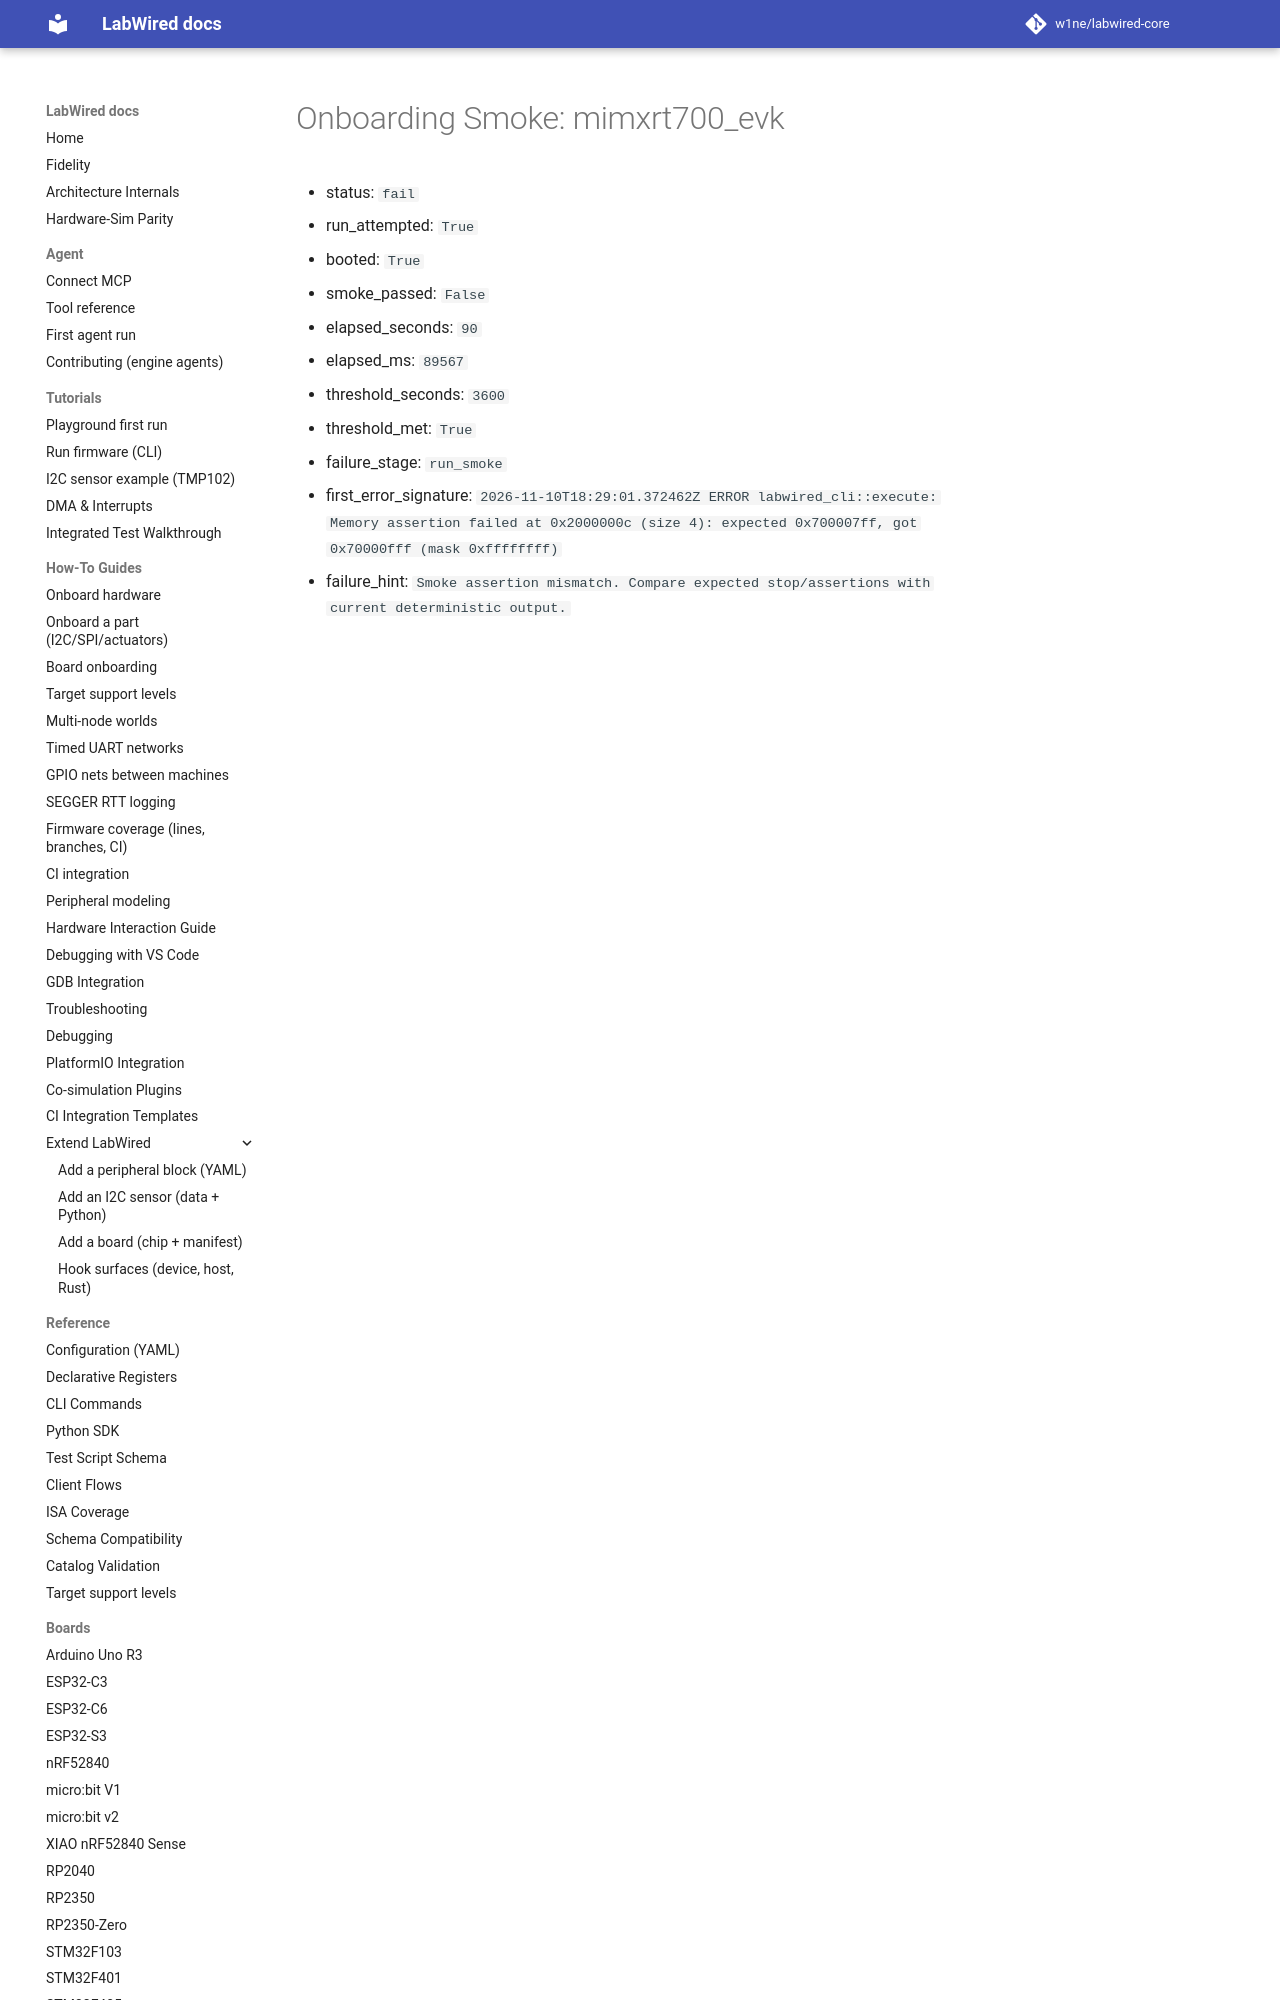

repository: w1ne/labwired-core · page: coverage/renode-onboarding/attempt-history/mimxrt700_evk/2026-11-10-nested-priority-pass-bitmap-failure/metrics/onboarding-summary/index.html · generator: mkdocs

# Onboarding Smoke: mimxrt700_evk

- status: `fail`
- run_attempted: `True`
- booted: `True`
- smoke_passed: `False`
- elapsed_seconds: `90`
- elapsed_ms: `89567`
- threshold_seconds: `3600`
- threshold_met: `True`
- failure_stage: `run_smoke`
